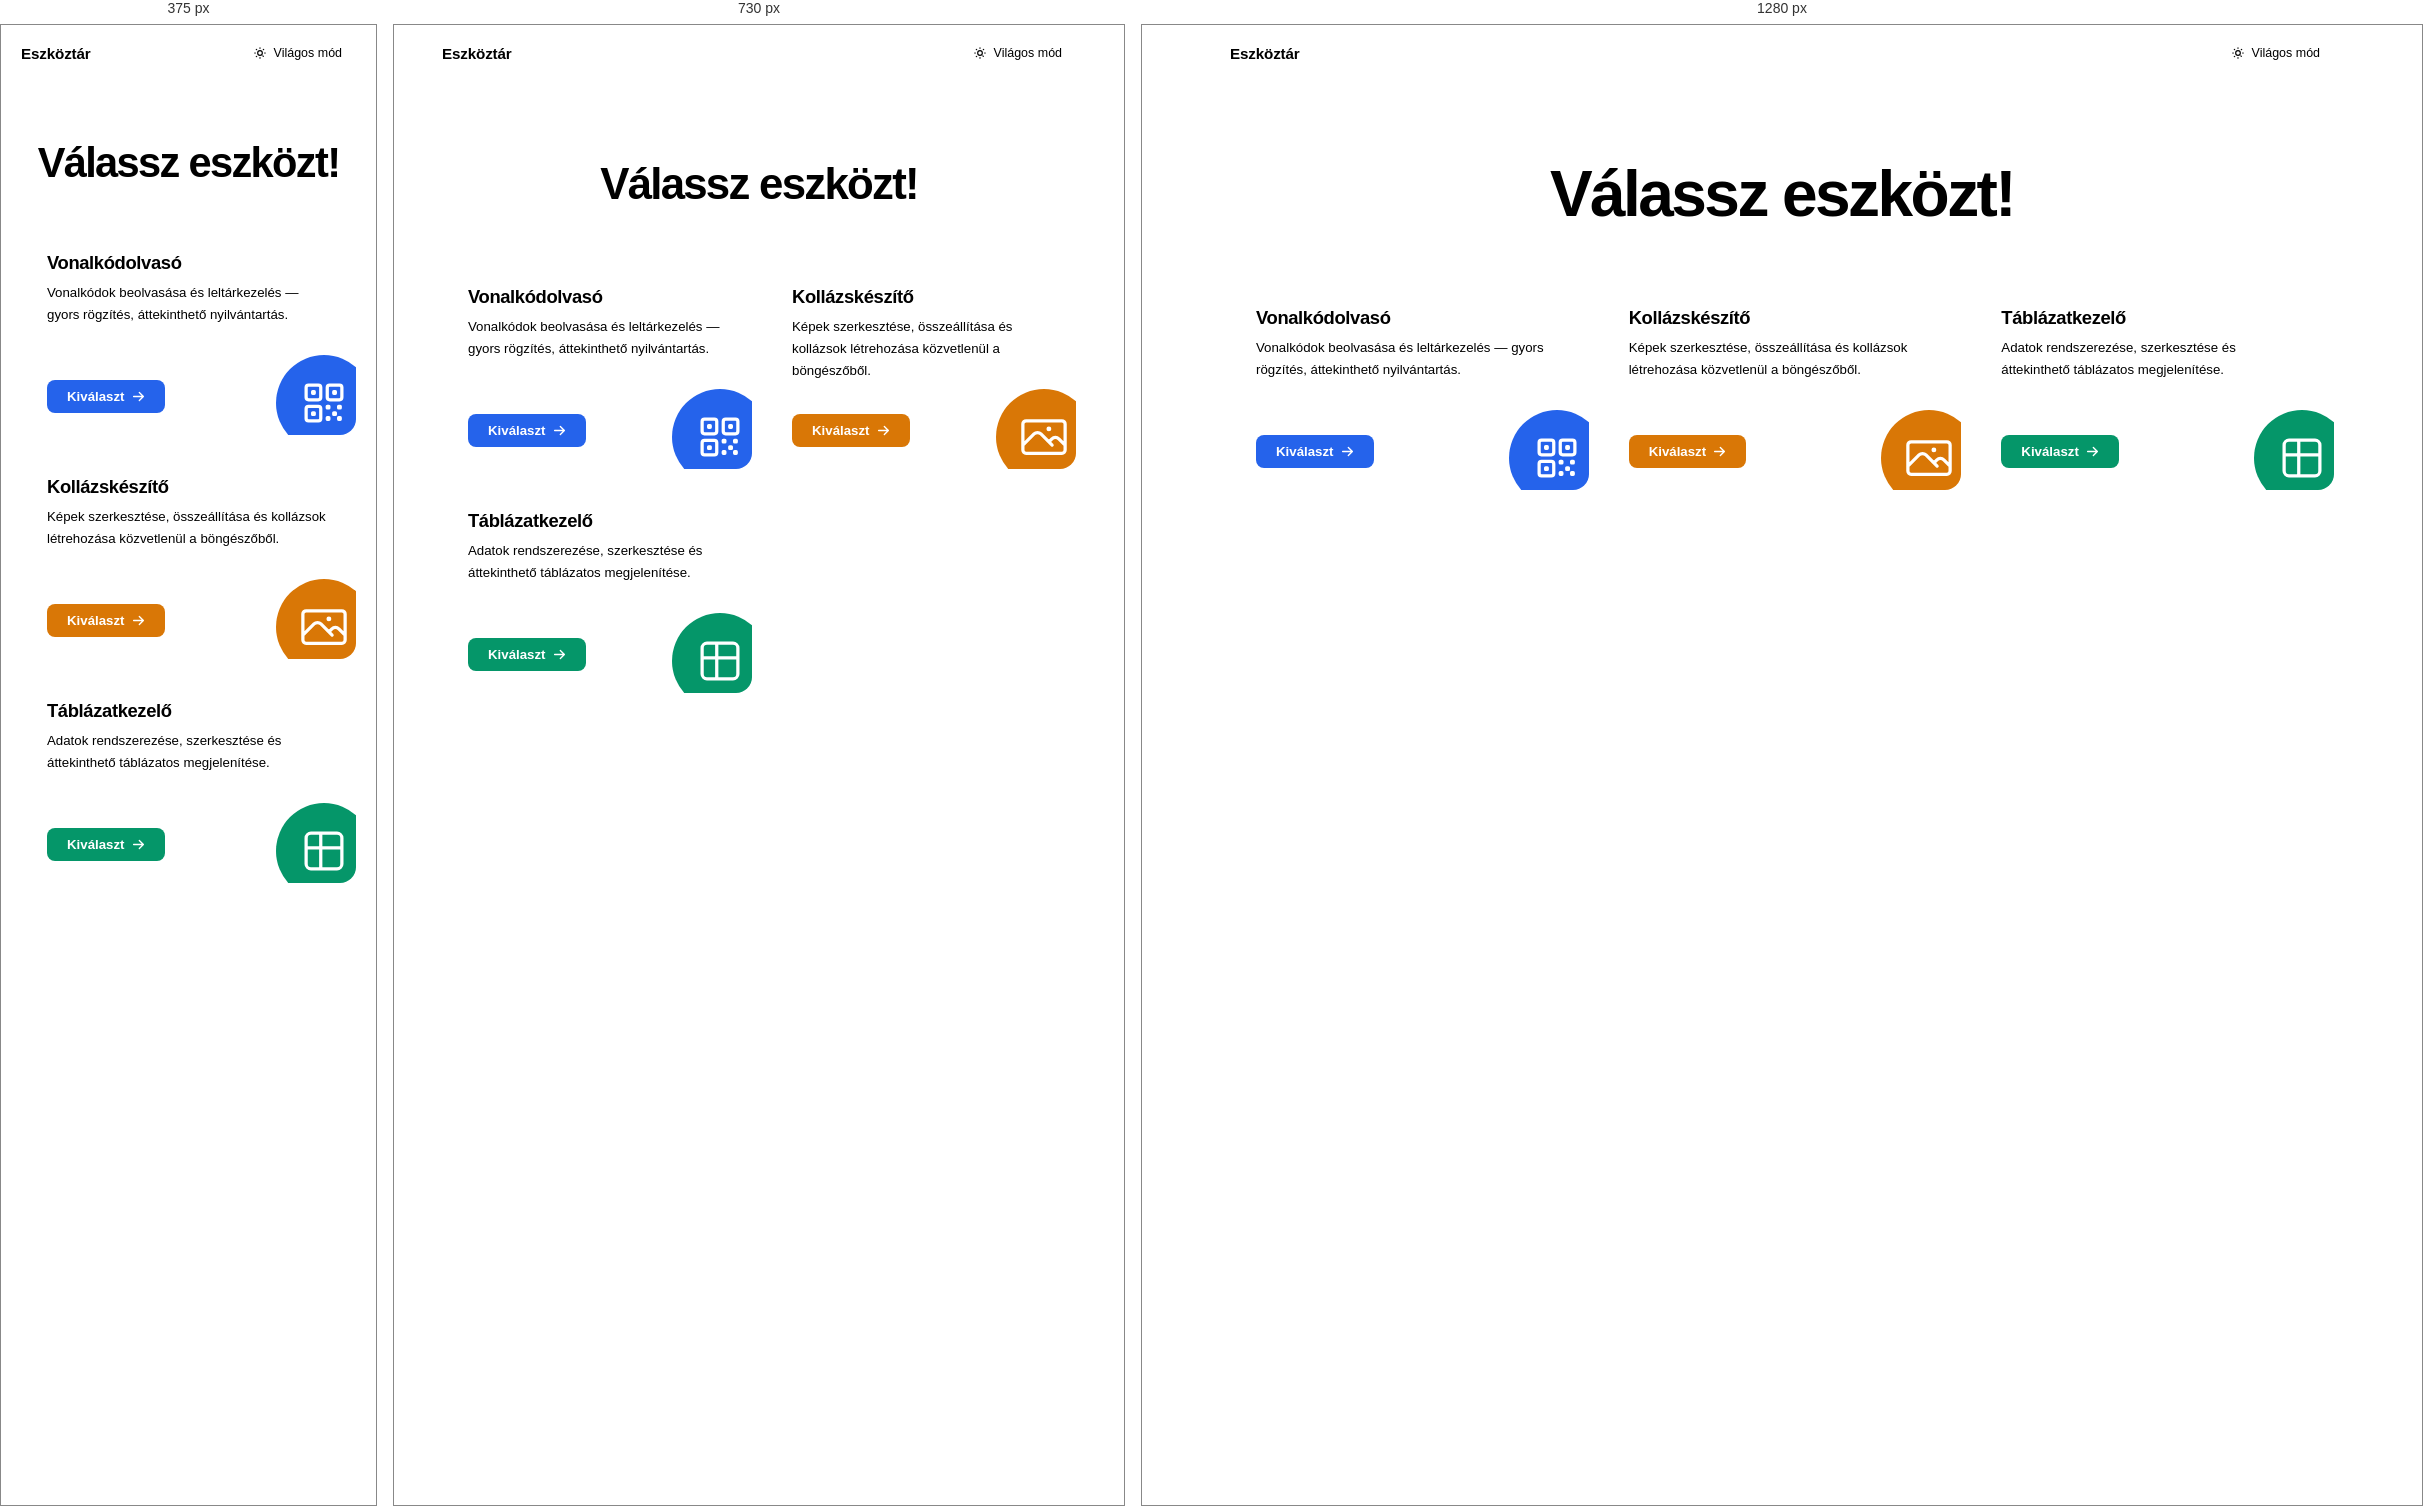
Rendered at 375 px, 730 px and 1280 px, left to right.

<!-- file: index.html -->
<!DOCTYPE html>
<html lang="hu">
<head>
  <meta charset="UTF-8" />
  <meta name="viewport" content="width=device-width, initial-scale=1.0" />
  <title>Eszköztár</title>
  <link rel="preconnect" href="https://fonts.googleapis.com">
  <link href="https://fonts.googleapis.com/css2?family=Plus+Jakarta+Sans:wght@300;400;500;600;700;800&display=swap" rel="stylesheet">
  <style>
    *, *::before, *::after { box-sizing: border-box; margin: 0; padding: 0; }

    [data-theme="dark"] {
      --bg: #0d0d0c;
      --bg-grad: radial-gradient(ellipse 80% 50% at 50% -10%, rgba(37,99,235,0.12) 0%, transparent 60%);
      --card-bg: #161614;
      --card-border: #252522;
      --nav-bg: rgba(13,13,12,0.85);
      --text-primary: #f2efe8;
      --text-secondary: #7a7870;
      --text-muted: #3e3d39;
      --divider: #1e1e1b;
    }
    [data-theme="light"] {
      --bg: #eceef4;
      --bg-grad: radial-gradient(ellipse 80% 50% at 50% -10%, rgba(37,99,235,0.08) 0%, transparent 60%);
      --card-bg: #ffffff;
      --card-border: #d8dbe8;
      --nav-bg: rgba(236,238,244,0.9);
      --text-primary: #111218;
      --text-secondary: #5a5d6b;
      --text-muted: #b0b3bf;
      --divider: #e4e7f0;
    }

    body {
      font-family: 'Plus Jakarta Sans', sans-serif;
      background: var(--bg);
      color: var(--text-primary);
      min-height: 100vh;
      padding-bottom: 100px;
      transition: background 0.3s, color 0.3s;
    }
    body::before {
      content: ''; position: fixed; inset: 0;
      background: var(--bg-grad);
      pointer-events: none; z-index: 0;
      transition: background 0.3s;
    }

    header {
      background: var(--nav-bg);
      border-bottom: 1px solid var(--card-border);
      backdrop-filter: blur(16px); -webkit-backdrop-filter: blur(16px);
      position: sticky; top: 0; z-index: 100;
      transition: background 0.3s, border-color 0.3s;
    }
    .header-inner {
      max-width: 1200px; margin: 0 auto;
      padding: 0 48px; height: 56px;
      display: flex; align-items: center; gap: 12px;
    }
    .logo-mark {
      width: 28px; height: 28px; background: #2563eb;
      border-radius: 7px; display: grid; place-items: center; flex-shrink: 0;
    }
    .logo-mark svg { display: block; }
    .nav-title { font-size: 0.95rem; font-weight: 600; color: var(--text-primary); letter-spacing: -0.01em; flex: 1; }
    .theme-btn {
      background: var(--card-bg); border: 1px solid var(--card-border);
      border-radius: 8px; padding: 6px 14px;
      font-family: 'Plus Jakarta Sans', sans-serif;
      font-size: 0.78rem; font-weight: 500; color: var(--text-secondary);
      cursor: pointer; display: flex; align-items: center; gap: 7px;
      transition: all 0.2s; flex-shrink: 0;
    }
    .theme-btn:hover { color: var(--text-primary); border-color: var(--text-secondary); }
    .theme-btn svg { width: 14px; height: 14px; flex-shrink: 0; }

    .hero { text-align: center; padding: 80px 32px 52px; position: relative; z-index: 1; }
    .hero-eyebrow {
      display: inline-flex; align-items: center; gap: 6px;
      font-size: 0.72rem; font-weight: 600; letter-spacing: 0.12em; text-transform: uppercase;
      color: #2563eb; margin-bottom: 20px; opacity: 0.8;
    }
    .hero h1 { font-size: clamp(2.6rem, 6vw, 4rem); font-weight: 800; letter-spacing: -0.04em; line-height: 1.05; color: var(--text-primary); }

    .grid-wrap { max-width: 1200px; margin: 0 auto; padding: 0 48px; position: relative; z-index: 1; }
    .grid { display: grid; grid-template-columns: repeat(3, 1fr); gap: 14px; }
    @media (max-width: 900px) { .grid { grid-template-columns: repeat(2, 1fr); } }
    @media (max-width: 560px) {
      .grid { grid-template-columns: 1fr; }
      .grid-wrap { padding: 0 20px; }
      .header-inner { padding: 0 20px; }
      .hero { padding: 60px 20px 40px; }
    }

    /* ── CARD ── */
    .card {
      background: var(--card-bg);
      border-radius: 16px; padding: 26px 26px 22px; min-height: 210px;
      display: flex; flex-direction: column; justify-content: space-between;
      position: relative; overflow: hidden;
      transition: transform 0.22s, box-shadow 0.22s, border-color 0.22s;
    }

    /* All cards use the same neutral border */
    .card-violet, .card-cyan, .card-rose,
    .card-blue, .card-amber, .card-emerald { border: 1px solid var(--card-border); }



    .card.available { cursor: pointer; text-decoration: none; color: inherit; }
    .card.available:hover { transform: translateY(-4px); }
    [data-theme="dark"]  .card-blue.available:hover  { box-shadow: 0 16px 40px rgba(37,99,235,0.18); }
    [data-theme="dark"]  .card-amber.available:hover { box-shadow: 0 16px 40px rgba(217,119,6,0.18); }
    [data-theme="dark"]  .card-emerald.available:hover { box-shadow: 0 16px 40px rgba(5,150,105,0.18); }
    [data-theme="light"] .card-blue.available:hover  { box-shadow: 0 12px 36px rgba(37,99,235,0.14); }
    [data-theme="light"] .card-amber.available:hover { box-shadow: 0 12px 36px rgba(217,119,6,0.14); }
    [data-theme="light"] .card-emerald.available:hover { box-shadow: 0 12px 36px rgba(5,150,105,0.14); }

    /* Deco icon */
    .card-deco-icon {
      position: absolute; right: -16px; bottom: -16px;
      width: 96px; height: 96px; border-radius: 50%;
      display: flex; align-items: center; justify-content: center;
      pointer-events: none;
    }
    .card-deco-icon svg { width: 52px; height: 52px; }
    .deco-violet  { background: #7c3aed; } .deco-violet  svg { stroke: #fff; }
    .deco-cyan    { background: #0891b2; } .deco-cyan    svg { stroke: #fff; }
    .deco-rose    { background: #e11d48; } .deco-rose    svg { stroke: #fff; }
    .deco-blue    { background: #2563eb; } .deco-blue    svg { stroke: #fff; }
    .deco-amber   { background: #d97706; } .deco-amber   svg { stroke: #fff; }
    .deco-emerald { background: #059669; } .deco-emerald svg { stroke: #fff; }

    .card-content { position: relative; z-index: 1; }
    .card-title { font-size: 1.15rem; font-weight: 700; color: var(--text-primary); line-height: 1.25; margin-bottom: 8px; letter-spacing: -0.02em; }
    .card-desc  { font-size: 0.83rem; color: var(--text-secondary); line-height: 1.65; font-weight: 400; }
    .card-footer { position: relative; z-index: 1; margin-top: 22px; }

    .btn {
      display: inline-flex; align-items: center; gap: 7px;
      padding: 9px 20px; border-radius: 8px;
      font-family: 'Plus Jakarta Sans', sans-serif;
      font-size: 0.83rem; font-weight: 600; color: #fff;
      border: none; cursor: pointer; text-decoration: none;
      transition: filter 0.15s, transform 0.15s;
    }
    .btn:hover { filter: brightness(1.1); transform: translateY(-1px); }
    .btn svg { width: 13px; height: 13px; }
    .btn-blue  { background: #2563eb; }
    .btn-amber { background: #d97706; }
    .btn-emerald { background: #059669; }

    .btn-disabled {
      display: inline-flex; align-items: center; gap: 7px;
      padding: 8px 14px; border-radius: 8px;
      font-size: 0.78rem; font-weight: 500;
      color: var(--text-muted); background: transparent;
      border: 1px solid var(--card-border);
    }
    .btn-disabled-dot { width: 5px; height: 5px; border-radius: 50%; background: var(--text-muted); flex-shrink: 0; }

    .footer { text-align: center; margin-top: 60px; font-size: 0.75rem; color: var(--text-muted); position: relative; z-index: 1; }

    .hero { animation: fadeIn 0.5s ease both; }
    .grid-wrap { animation: fadeUp 0.5s 0.08s ease both; }
    @keyframes fadeIn { from { opacity:0 } to { opacity:1 } }
    @keyframes fadeUp { from { opacity:0; transform:translateY(20px); } to { opacity:1; transform:translateY(0); } }
  </style>
</head>
<body>

  <header>
    <div class="header-inner">
      <!--  <div class="logo-mark">
        <svg width="14" height="14" viewBox="0 0 14 14" fill="none">
          <rect x="1" y="1" width="5" height="5" rx="1" fill="white"/>
          <rect x="8" y="1" width="5" height="5" rx="1" fill="white" opacity=".7"/>
          <rect x="1" y="8" width="5" height="5" rx="1" fill="white" opacity=".7"/>
          <rect x="8" y="8" width="5" height="5" rx="1" fill="white" opacity=".4"/>
        </svg>
      </div>-->
      <span class="nav-title">Eszköztár</span>
      <button class="theme-btn" id="themeToggle">
        <svg id="iconSun" xmlns="http://www.w3.org/2000/svg" fill="none" viewBox="0 0 24 24" stroke-width="2" stroke="currentColor">
          <path stroke-linecap="round" stroke-linejoin="round" d="M12 3v1m0 16v1m9-9h-1M4 12H3m15.364-6.364-.707.707M6.343 17.657l-.707.707M17.657 17.657l-.707-.707M6.343 6.343l-.707-.707M12 8a4 4 0 100 8 4 4 0 000-8z"/>
        </svg>
        <svg id="iconMoon" xmlns="http://www.w3.org/2000/svg" fill="none" viewBox="0 0 24 24" stroke-width="2" stroke="currentColor" style="display:none">
          <path stroke-linecap="round" stroke-linejoin="round" d="M21 12.79A9 9 0 1111.21 3a7 7 0 109.79 9.79z"/>
        </svg>
        <span id="themeLabel">Világos mód</span>
      </button>
    </div>
  </header>

  <div class="hero">
    <!--<div class="hero-eyebrow">Belső eszközök</div>-->
    <h1>Válassz eszközt!</h1>
  </div>

  <div class="grid-wrap">
    <div class="grid">

      <!-- 01 Kategorizáló — violet 
      <div class="card card-violet unavailable">
        <div class="card-deco-icon deco-violet">
          <svg fill="none" viewBox="0 0 24 24" stroke-width="1.5" stroke="currentColor">
            <rect x="3" y="3" width="8" height="8" rx="2" fill="none"/>
            <rect x="13" y="3" width="8" height="8" rx="2" fill="none"/>
            <rect x="3" y="13" width="8" height="8" rx="2" fill="none"/>
            <rect x="13" y="13" width="8" height="8" rx="2" fill="none"/>
          </svg>
        </div
        <div class="card-content">
          <div class="card-title">Kategorizáló</div>
          <div class="card-desc">Tartalmak és elemek automatikus kategóriákba rendezése, strukturált csoportosítás.</div>
        </div>
        <div class="card-footer">
          <div class="btn-disabled"><span class="btn-disabled-dot"></span>Nem indítható webből</div>
        </div>
      </div>-->

      <!-- 02 Címkéző — cyan 
      <div class="card card-cyan unavailable">
        <div class="card-deco-icon deco-cyan">
          <svg fill="none" viewBox="0 0 24 24" stroke-width="1.5" stroke="currentColor">
            <path stroke-linecap="round" stroke-linejoin="round" d="M9.568 3H5.25A2.25 2.25 0 003 5.25v4.318c0 .597.237 1.17.659 1.591l9.581 9.581c.699.699 1.78.872 2.607.33a18.095 18.095 0 005.223-5.223c.542-.827.369-1.908-.33-2.607L9.568 3z"/>
            <path stroke-linecap="round" stroke-linejoin="round" d="M6 6h.008v.008H6V6z"/>
          </svg>
        </div>
        <div class="card-content">
          <div class="card-title">Címkéző</div>
          <div class="card-desc">Tételek gyors felcímkézése egyéni vagy előre definiált sémák alapján.</div>
        </div>
        <div class="card-footer">
          <div class="btn-disabled"><span class="btn-disabled-dot"></span>Nem indítható webből</div>
        </div>
      </div>-->

      <!-- 03 Kép Scraper — rose 
      <div class="card card-rose unavailable">
        <div class="card-deco-icon deco-rose">
          <svg fill="none" viewBox="0 0 24 24" stroke-width="1.5" stroke="currentColor">
            <path stroke-linecap="round" stroke-linejoin="round" d="M3 16.5v2.25A2.25 2.25 0 005.25 21h13.5A2.25 2.25 0 0021 18.75V16.5M16.5 12L12 16.5m0 0L7.5 12m4.5 4.5V3"/>
          </svg>
        </div>
        <div class="card-content">
          <div class="card-title">Kép Scraper</div>
          <div class="card-desc">Képek automatikus gyűjtése és letöltése weboldalakról, tömeges feldolgozással.</div>
        </div>
        <div class="card-footer">
          <div class="btn-disabled"><span class="btn-disabled-dot"></span>Nem indítható webből</div>
        </div>
      </div>-->

      <!-- 04 Vonalkódolvasó — blue -->
      <a class="card card-blue available" href="/vonalkodolvaso/">
        <div class="card-deco-icon deco-blue">
          <svg fill="none" viewBox="0 0 24 24" stroke-width="1.5" stroke="currentColor">
            <path stroke-linecap="round" stroke-linejoin="round" d="M3.75 4.875c0-.621.504-1.125 1.125-1.125h4.5c.621 0 1.125.504 1.125 1.125v4.5c0 .621-.504 1.125-1.125 1.125h-4.5A1.125 1.125 0 013.75 9.375v-4.5zM3.75 14.625c0-.621.504-1.125 1.125-1.125h4.5c.621 0 1.125.504 1.125 1.125v4.5c0 .621-.504 1.125-1.125 1.125h-4.5a1.125 1.125 0 01-1.125-1.125v-4.5zM13.5 4.875c0-.621.504-1.125 1.125-1.125h4.5c.621 0 1.125.504 1.125 1.125v4.5c0 .621-.504 1.125-1.125 1.125h-4.5A1.125 1.125 0 0113.5 9.375v-4.5z"/>
            <path stroke-linecap="round" stroke-linejoin="round" d="M6.75 6.75h.75v.75h-.75v-.75zM6.75 16.5h.75v.75h-.75v-.75zM16.5 6.75h.75v.75h-.75v-.75zM13.5 13.5h.75v.75h-.75v-.75zM13.5 18.75h.75v.75h-.75v-.75zM18.75 13.5h.75v.75h-.75v-.75zM18.75 18.75h.75v.75h-.75v-.75zM16.5 16.5h.75v.75h-.75v-.75z"/>
          </svg>
        </div>
        <div class="card-content">
          <div class="card-title">Vonalkódolvasó</div>
          <div class="card-desc">Vonalkódok beolvasása és leltárkezelés — gyors rögzítés, áttekinthető nyilvántartás.</div>
        </div>
        <div class="card-footer">
          <span class="btn btn-blue">
            Kiválaszt
            <svg fill="none" viewBox="0 0 24 24" stroke-width="2.5" stroke="currentColor"><path stroke-linecap="round" stroke-linejoin="round" d="M13.5 4.5L21 12m0 0l-7.5 7.5M21 12H3"/></svg>
          </span>
        </div>
      </a>

      <!-- 05 Kollázskészítő — amber -->
      <a class="card card-amber available" href="/kollazskeszito/">
        <div class="card-deco-icon deco-amber">
          <svg fill="none" viewBox="0 0 24 24" stroke-width="1.5" stroke="currentColor">
            <path stroke-linecap="round" stroke-linejoin="round" d="M2.25 15.75l5.159-5.159a2.25 2.25 0 013.182 0l5.159 5.159m-1.5-1.5l1.409-1.409a2.25 2.25 0 013.182 0l2.909 2.909m-18 3.75h16.5a1.5 1.5 0 001.5-1.5V6a1.5 1.5 0 00-1.5-1.5H3.75A1.5 1.5 0 002.25 6v12a1.5 1.5 0 001.5 1.5zm10.5-11.25h.008v.008h-.008V8.25zm.375 0a.375.375 0 11-.75 0 .375.375 0 01.75 0z"/>
          </svg>
        </div>
        <div class="card-content">
          <div class="card-title">Kollázskészítő</div>
          <div class="card-desc">Képek szerkesztése, összeállítása és kollázsok létrehozása közvetlenül a böngészőből.</div>
        </div>
        <div class="card-footer">
          <span class="btn btn-amber">
            Kiválaszt
            <svg fill="none" viewBox="0 0 24 24" stroke-width="2.5" stroke="currentColor"><path stroke-linecap="round" stroke-linejoin="round" d="M13.5 4.5L21 12m0 0l-7.5 7.5M21 12H3"/></svg>
          </span>
        </div>
      </a>

<a class="card card-emerald available" href="/tablazatkezelo/">
        <div class="card-deco-icon deco-emerald">
          <svg fill="none" viewBox="0 0 24 24" stroke-width="1.5" stroke="currentColor">
            <path stroke-linecap="round" stroke-linejoin="round" d="M3.75 6A2.25 2.25 0 016 3.75h12A2.25 2.25 0 0120.25 6v12a2.25 2.25 0 01-2.25 2.25H6A2.25 2.25 0 013.75 18V6zM3.75 10.5h16.5M10.5 3.75v16.5" />
          </svg>
        </div>
        <div class="card-content">
          <div class="card-title">Táblázatkezelő</div>
          <div class="card-desc">Adatok rendszerezése, szerkesztése és áttekinthető táblázatos megjelenítése.</div>
        </div>
        <div class="card-footer">
          <span class="btn btn-emerald">
            Kiválaszt
            <svg fill="none" viewBox="0 0 24 24" stroke-width="2.5" stroke="currentColor"><path stroke-linecap="round" stroke-linejoin="round" d="M13.5 4.5L21 12m0 0l-7.5 7.5M21 12H3"/></svg>
          </span>
        </div>
      </a>

    </div>
  </div>


  <script>
    const toggleBtn  = document.getElementById('themeToggle');
    const themeLabel = document.getElementById('themeLabel');
    const iconSun    = document.getElementById('iconSun');
    const iconMoon   = document.getElementById('iconMoon');

    function setTheme(t) {
      document.documentElement.setAttribute('data-theme', t);
      if (t === 'dark') {
        iconSun.style.display = '';
        iconMoon.style.display = 'none';
        themeLabel.textContent = 'Világos mód';
      } else {
        iconSun.style.display = 'none';
        iconMoon.style.display = '';
        themeLabel.textContent = 'Sötét mód';
      }
      try { localStorage.setItem('eszkoztar-theme', t); } catch(e) {}
    }

    let init = 'dark';
    try { init = localStorage.getItem('eszkoztar-theme') || 'dark'; } catch(e) {}
    setTheme(init);

    toggleBtn.addEventListener('click', function() {
      const cur = document.documentElement.getAttribute('data-theme');
      setTheme(cur === 'dark' ? 'light' : 'dark');
    });
  </script>

</body>
</html>